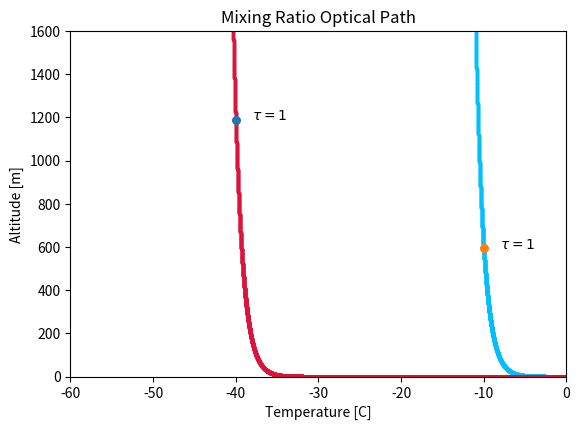

Write Python code to recreate this figure.
import matplotlib
from  matplotlib import pyplot as plt
from numpy import *

x = arange(-60,0, 0.001)
y1 = 8*exp(-(x+35))
y2 = 4*exp(-(x+5))

fig, ax = plt.subplots()

plt.subplots_adjust(bottom=0.16)
plt.title("Mixing Ratio Optical Path")

plt.scatter(x, y2, color="deepskyblue", s=2)
plt.scatter(x,y1,color='crimson', s=2)
plt.scatter(-40, 1187.305, s=30, label=r'$\tau=1$')
plt.scatter(-10, 593.653, s=30, label=r'$\tau=1$')
plt.text(-38, 1187.305, r'$\tau=1$')
plt.text(-8, 593.653, r'$\tau=1$')
plt.xlim(-60,0)
plt.ylim(0, 1600)
plt.ylabel("Altitude [m]")
plt.xlabel("Temperature [C]")
plt.show()